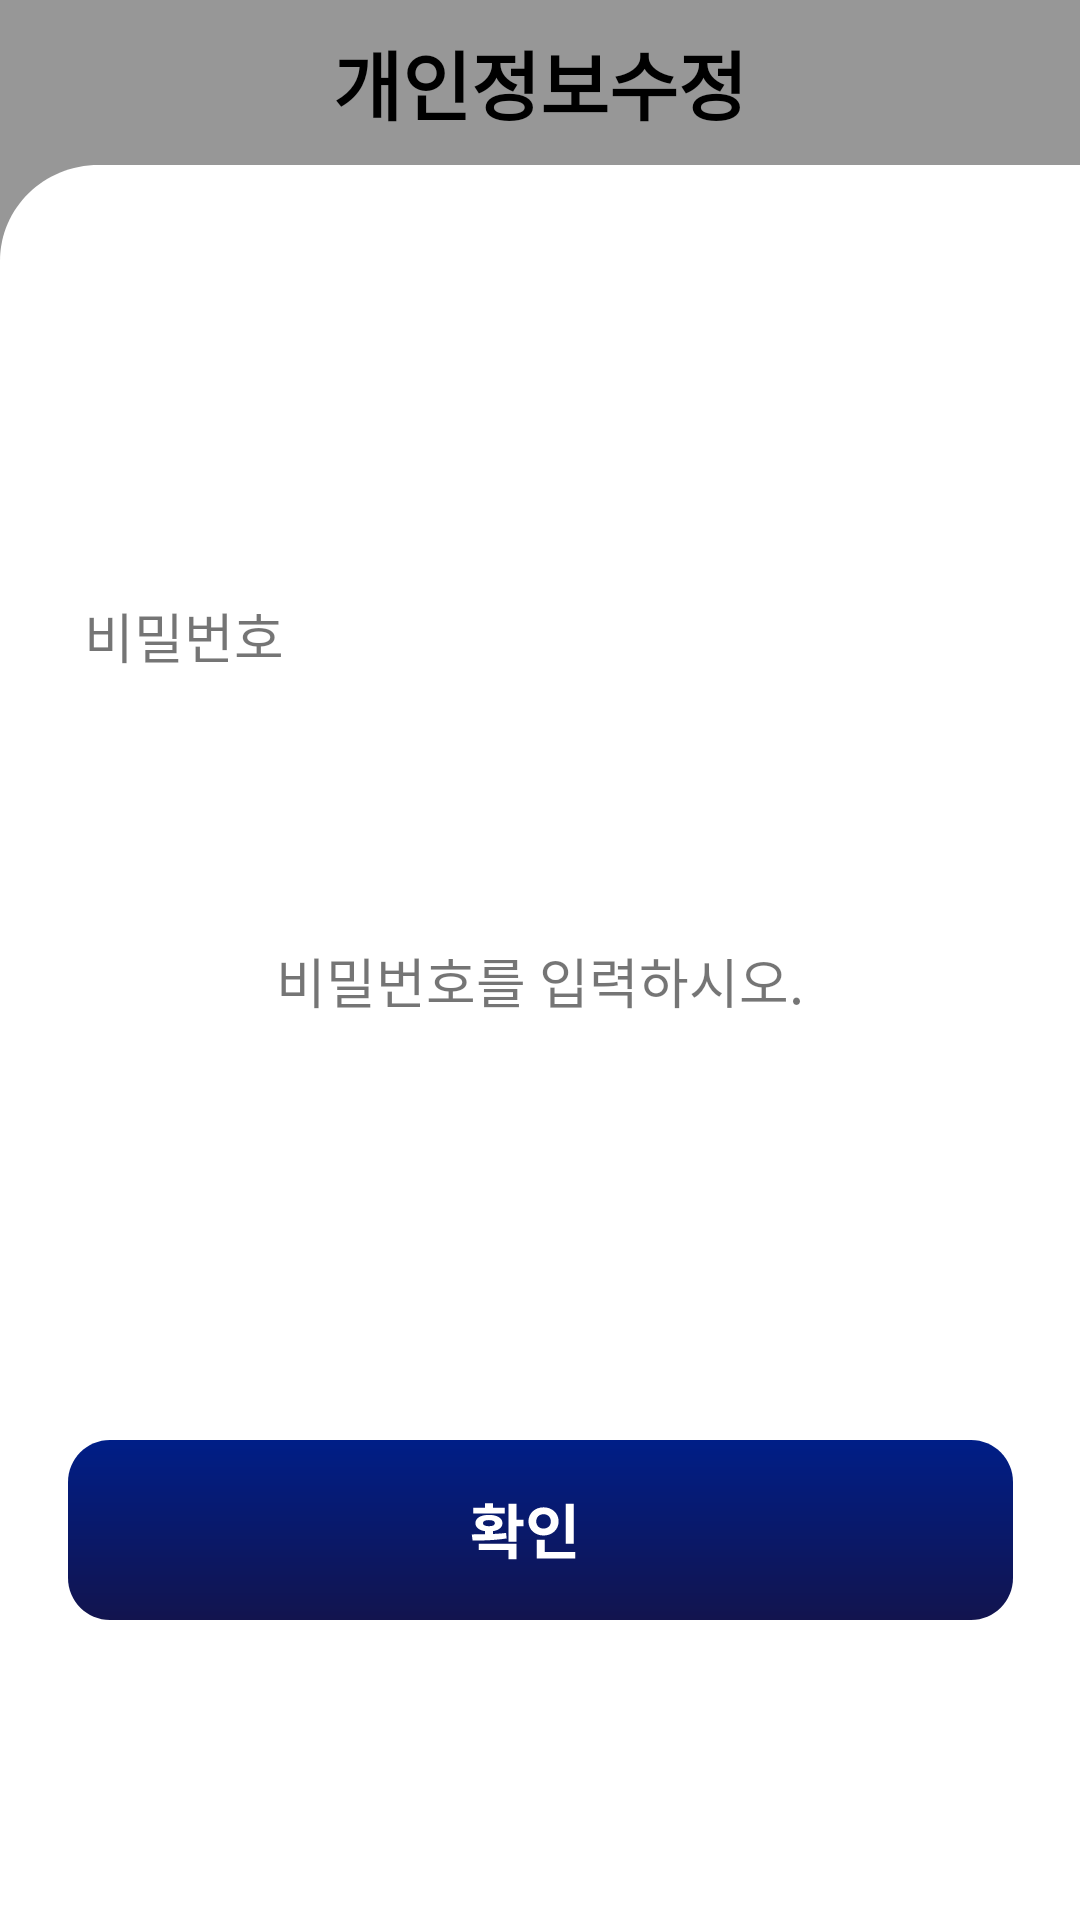

The Android layout XML behind this screen, and the referenced resources:
<!-- AndroidManifest.xml: application theme Theme.Test11 -->
<!-- res/layout/user_login.xml -->
<?xml version="1.0" encoding="utf-8"?>
<androidx.constraintlayout.widget.ConstraintLayout
    xmlns:android="http://schemas.android.com/apk/res/android"
    xmlns:app="http://schemas.android.com/apk/res-auto"
    xmlns:tools="http://schemas.android.com/tools"
    android:layout_width="match_parent"
    android:layout_height="match_parent"
    android:background="#979797">


    <ImageView
        android:id="@+id/imageView"
        android:layout_width="411dp"
        android:layout_height="585dp"
        android:background="@drawable/background"
        app:layout_constraintBottom_toBottomOf="parent"
        app:layout_constraintEnd_toEndOf="parent"
        app:layout_constraintHorizontal_bias="0.0"
        app:layout_constraintStart_toStartOf="parent"
        app:layout_constraintTop_toTopOf="parent"
        app:layout_constraintVertical_bias="1.0"
        tools:ignore="MissingConstraints" />

    <ImageButton
        android:id="@+id/enter"
        android:layout_width="wrap_content"
        android:layout_height="wrap_content"
        android:layout_marginBottom="100dp"
        android:background="@drawable/enter"
        app:layout_constraintBottom_toBottomOf="parent"
        app:layout_constraintEnd_toEndOf="parent"
        app:layout_constraintStart_toStartOf="parent"
        tools:ignore="MissingConstraints" />

    <EditText
        android:id="@+id/check_password"
        android:layout_width="345dp"
        android:layout_height="50dp"
        android:background="@drawable/id"
        android:inputType="textPassword"
        app:layout_constraintBottom_toTopOf="@+id/textView5"
        app:layout_constraintEnd_toEndOf="parent"
        app:layout_constraintHorizontal_bias="0.484"
        app:layout_constraintStart_toStartOf="parent"
        app:layout_constraintTop_toTopOf="@+id/imageView"
        app:layout_constraintVertical_bias="0.891"
        tools:ignore="MissingConstraints" />

    <TextView
        android:id="@+id/textView2"
        android:layout_width="wrap_content"
        android:layout_height="wrap_content"
        android:text="비밀번호"
        android:textSize="18dp"
        app:layout_constraintBottom_toTopOf="@+id/check_password"
        app:layout_constraintEnd_toEndOf="parent"
        app:layout_constraintHorizontal_bias="0.096"
        app:layout_constraintStart_toStartOf="parent"
        app:layout_constraintTop_toTopOf="@+id/imageView"
        app:layout_constraintVertical_bias="0.9"
        tools:ignore="MissingConstraints" />

    <TextView
        android:id="@+id/textView5"
        android:layout_width="wrap_content"
        android:layout_height="wrap_content"
        android:layout_marginBottom="140dp"
        android:text="비밀번호를 입력하시오."
        android:textSize="18dp"
        app:layout_constraintBottom_toTopOf="@+id/enter"
        app:layout_constraintEnd_toEndOf="parent"
        app:layout_constraintStart_toStartOf="parent"
        tools:ignore="MissingConstraints" />

    <TextView
        android:id="@+id/textView"
        android:layout_width="147dp"
        android:layout_height="wrap_content"
        android:autoSizeMaxTextSize="24dp"
        android:gravity="center"
        android:text="개인정보수정"
        android:textColor="@color/black"
        android:textSize="25dp"
        android:textStyle="bold"
        app:layout_constraintBottom_toTopOf="@+id/imageView"
        app:layout_constraintEnd_toEndOf="parent"
        app:layout_constraintStart_toStartOf="parent"
        app:layout_constraintTop_toTopOf="parent"
        app:layout_constraintVertical_bias="0.494" />

</androidx.constraintlayout.widget.ConstraintLayout>
<!-- resources referenced by this layout -->
<resources>
  <color name="black">#FF000000</color>
  <!-- drawable background (drawable) -->
  <?xml version="1.0" encoding="utf-8"?>
  <vector xmlns:android="http://schemas.android.com/apk/res/android"
      android:width="375dp"
      android:height="600dp"
      android:viewportWidth="375"
      android:viewportHeight="550">
      <path
          android:fillColor="#FFFFFF"
          android:pathData="M0 30C0 13.43 13.43 0 30 0h315c16.57 0 30 13.43 30 30v520H0V30Z"/>
  </vector>
  <!-- drawable enter (drawable) -->
  <?xml version="1.0" encoding="utf-8"?>
  <vector xmlns:android="http://schemas.android.com/apk/res/android"
      xmlns:aapt="http://schemas.android.com/aapt"
      android:width="315dp"
      android:height="60dp"
      android:viewportWidth="315"
      android:viewportHeight="60">
      <path
          android:pathData="M0 14c0-7.73 6.27-14 14-14h287c7.73 0 14 6.27 14 14v32c0 7.73-6.27 14-14 14h-287c-7.73 0-14-6.27-14-14z">
          <aapt:attr name="android:fillColor">
              <gradient
                  android:type="linear"
                  android:startX="0"
                  android:startY="0"
                  android:endX="0"
                  android:endY="60">
                  <item
                      android:color="#FF001E87"
                      android:offset="0"/>
                  <item
                      android:color="#FF12144E"
                      android:offset="1"/>
              </gradient>
          </aapt:attr>
      </path>
      <path
          android:fillColor="#FFFFFFFF"
          android:pathData="M139 29.72v2.66h2.66v-2.66H139Zm7.84-8.44v12.6h2.66v-12.6h-2.66Zm1.72 5.28v2.18h3.26v-2.18h-3.26Zm-13.68 6.96c3.24-0.02 7.48-0.06 11.34-0.72l-0.2-1.82c-3.74 0.46-8.12 0.48-11.44 0.48l0.3 2.06Zm2.06 1.1v2.04h9.9v3.12h2.66v-5.16h-12.56Zm-1.88-12v1.9h10.5v-1.9h-10.5Zm5.26 2.34c-2.74 0-4.52 1.06-4.52 2.76 0 1.7 1.78 2.76 4.52 2.76 2.72 0 4.5-1.06 4.5-2.76 0-1.7-1.78-2.76-4.5-2.76Zm0 1.74c1.24 0 1.98 0.32 1.98 1.02 0 0.66-0.74 1.02-1.98 1.02-1.26 0-2-0.36-2-1.02 0-0.7 0.74-1.02 2-1.02ZM139 21.12v2.36h2.66v-2.36H139Zm26.92 0.16v13.3h2.68v-13.3h-2.68Zm-9.66 16.06v2.12h12.8v-2.12h-12.8Zm0-4.1v4.96h2.66v-4.96h-2.66Zm2.26-10.8c-2.84 0-5.04 1.96-5.04 4.7 0 2.72 2.2 4.7 5.04 4.7s5.02-1.98 5.02-4.7c0-2.74-2.18-4.7-5.02-4.7Zm0 2.3c1.36 0 2.42 0.88 2.42 2.4 0 1.5-1.06 2.38-2.42 2.38-1.38 0-2.44-0.88-2.44-2.38 0-1.52 1.06-2.4 2.44-2.4Z"/>
  </vector>
  <style name="Theme.Test11" parent="Theme.AppCompat.Light">
          
          <item name="colorPrimary">@color/purple_500</item>
          <item name="colorPrimaryVariant">@color/purple_700</item>
          <item name="colorOnPrimary">@color/white</item>
          
          <item name="colorSecondary">@color/teal_200</item>
          <item name="colorSecondaryVariant">@color/teal_700</item>
          <item name="colorOnSecondary">@color/black</item>
          
          <item name="android:statusBarColor">?attr/colorPrimaryVariant</item>
          
          <item name="windowNoTitle">true</item>
          <item name="android:windowFullscreen">true</item>
      </style>
  <color name="purple_500">#FF6200EE</color>
  <color name="purple_700">#FF3700B3</color>
  <color name="white">#F9F9F9</color>
  <color name="teal_200">#FF03DAC5</color>
  <color name="teal_700">#FF018786</color>
</resources>
